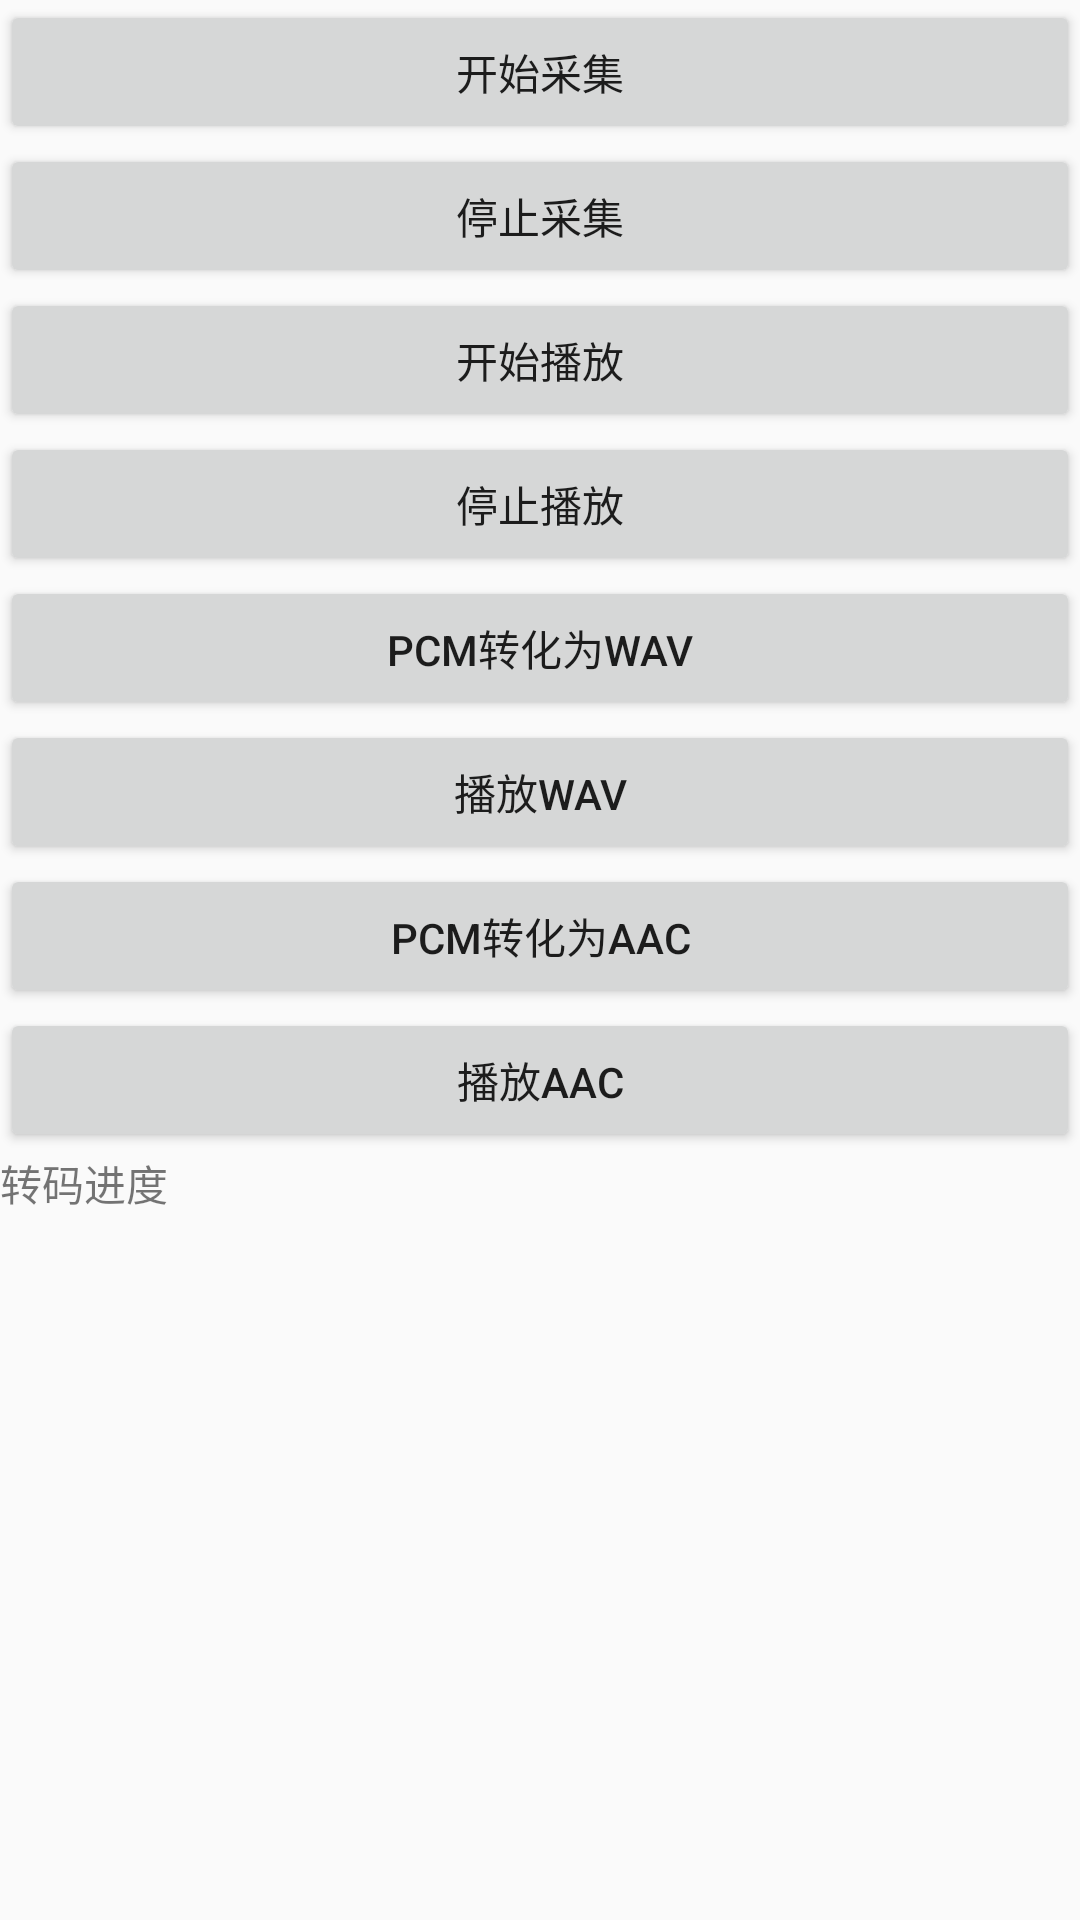

Reconstruct the res/layout file that produces this screen, plus the resources it refers to.
<!-- AndroidManifest.xml: application theme AppTheme -->
<!-- res/layout/activity_audio_record.xml -->
<?xml version="1.0" encoding="utf-8"?>
<LinearLayout
    xmlns:android="http://schemas.android.com/apk/res/android"
    xmlns:tools="http://schemas.android.com/tools"
    android:layout_width="match_parent"
    android:layout_height="match_parent"
    android:orientation="vertical"
    tools:context=".android_record.basic.audio_record.AudioRecordActivity">

    <Button
        android:id="@+id/bt_start_record"
        android:layout_width="match_parent"
        android:layout_height="wrap_content"
        android:text="@string/audio_start_record"/>

    <Button
        android:id="@+id/bt_stop_record"
        android:layout_width="match_parent"
        android:layout_height="wrap_content"
        android:text="@string/audio_stop_record"/>

    <Button
        android:id="@+id/bt_play_record"
        android:layout_width="match_parent"
        android:layout_height="wrap_content"
        android:text="@string/audio_play_record"/>

    <Button
        android:id="@+id/bt_stop_play_record"
        android:layout_width="match_parent"
        android:layout_height="wrap_content"
        android:text="@string/audio_stop_play_record"/>

    <Button
        android:id="@+id/bt_pcm2wav"
        android:layout_width="match_parent"
        android:layout_height="wrap_content"
        android:text="@string/audio_covert_pcm2wav"/>

    <Button
        android:id="@+id/bt_play_wav"
        android:layout_width="match_parent"
        android:layout_height="wrap_content"
        android:text="@string/audio_play_wav"/>

    <Button
        android:id="@+id/bt_pcm2aac"
        android:layout_width="match_parent"
        android:layout_height="wrap_content"
        android:text="@string/audio_covert_pcm2aac"/>

    <Button
        android:id="@+id/bt_play_aac"
        android:layout_width="match_parent"
        android:layout_height="wrap_content"
        android:text="@string/audio_play_aac"/>

    <TextView
        android:id="@+id/tv_encode_process"
        android:layout_width="match_parent"
        android:layout_height="wrap_content"
        android:text="@string/encode_process"/>
</LinearLayout>
<!-- resources referenced by this layout -->
<resources>
  <string name="audio_covert_pcm2aac">PCM转化为AAC</string>
  <string name="audio_covert_pcm2wav">PCM转化为WAV</string>
  <string name="audio_play_aac">播放AAC</string>
  <string name="audio_play_record">开始播放</string>
  <string name="audio_play_wav">播放WAV</string>
  <string name="audio_start_record">开始采集</string>
  <string name="audio_stop_play_record">停止播放</string>
  <string name="audio_stop_record">停止采集</string>
  <string name="encode_process">转码进度</string>
  <style name="AppTheme" parent="Theme.AppCompat.Light.NoActionBar">
          
          <item name="colorPrimary">@color/colorPrimary</item>
          <item name="colorPrimaryDark">@color/colorPrimaryDark</item>
          <item name="colorAccent">@color/colorAccent</item>
          <item name="android:windowTranslucentNavigation">true</item>
          <item name="android:windowActionBar">false</item>
          <item name="android:windowNoTitle">true</item>
          <item name="android:windowFullscreen">true</item>
      </style>
  <color name="colorPrimary">#008577</color>
  <color name="colorPrimaryDark">#00574B</color>
  <color name="colorAccent">#D81B60</color>
</resources>
